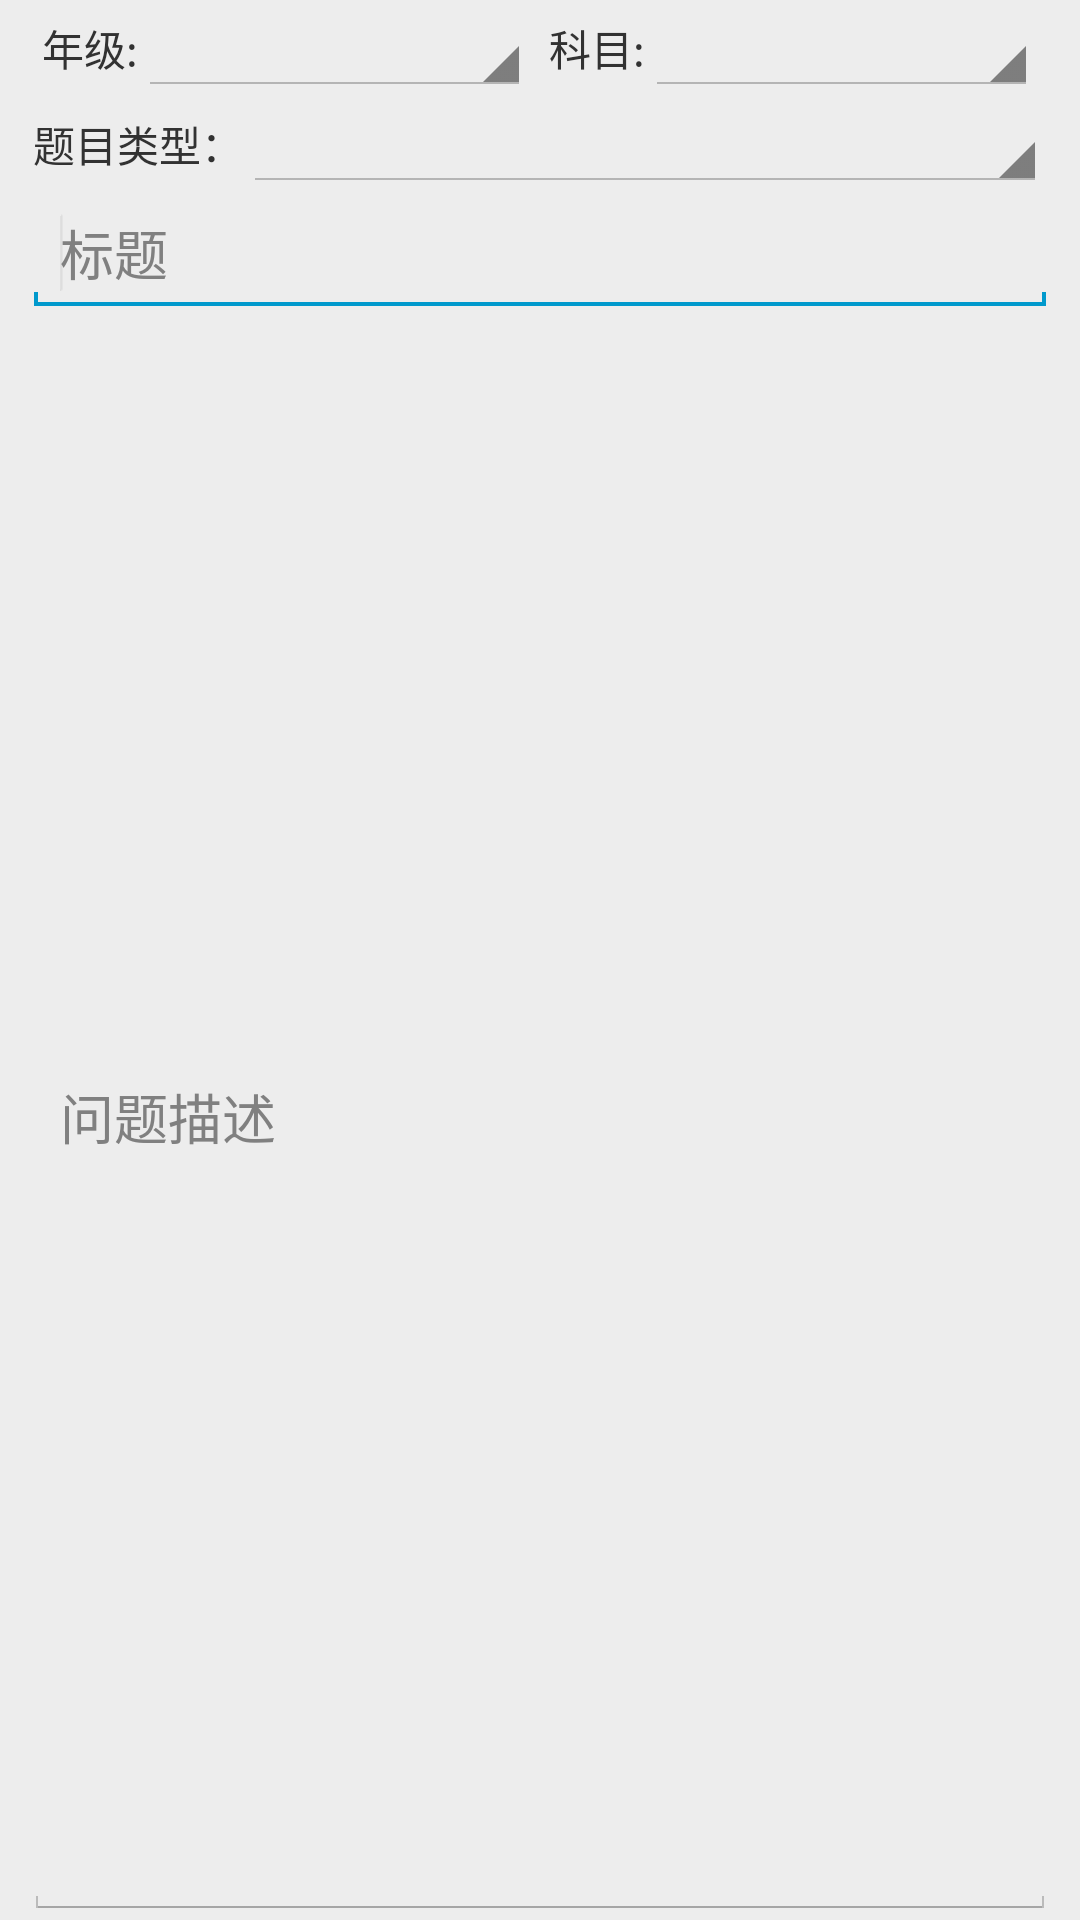

The Android layout XML behind this screen, and the referenced resources:
<!-- AndroidManifest.xml: application theme AppTheme -->
<!-- res/layout/fragment_addmistake_first.xml -->
<?xml version="1.0" encoding="utf-8"?>
<LinearLayout xmlns:android="http://schemas.android.com/apk/res/android"
    android:layout_width="match_parent"
    android:layout_height="match_parent"
    android:background="@color/add_fragment_background"
    android:orientation="vertical"
    android:paddingLeft="8dp"
    android:paddingRight="8dp" >

    <LinearLayout
        android:layout_width="match_parent"
        android:layout_height="wrap_content"
        android:baselineAligned="false" >

        <LinearLayout
            android:layout_width="wrap_content"
            android:layout_height="match_parent"
            android:layout_weight="1" >

            <TextView
                android:layout_width="wrap_content"
                android:layout_height="wrap_content"
                android:layout_gravity="center"
                android:layout_marginLeft="6dp"
                android:text="@string/tv_grade" />

            <Spinner
                android:id="@+id/spinner_grade"
                android:layout_width="match_parent"
                android:layout_height="wrap_content"
                android:layout_marginRight="3dp" />
        </LinearLayout>

        <LinearLayout
            android:layout_width="wrap_content"
            android:layout_height="match_parent"
            android:layout_weight="1" >

            <TextView
                android:layout_width="wrap_content"
                android:layout_height="wrap_content"
                android:layout_gravity="center"
                android:layout_marginLeft="3dp"
                android:text="@string/tv_subject" />

            <Spinner
                android:id="@+id/spinner_subject"
                android:layout_width="match_parent"
                android:layout_height="wrap_content"
                android:layout_marginRight="6dp" />
        </LinearLayout>
    </LinearLayout>
    

    <LinearLayout
        android:layout_width="match_parent"
        android:layout_height="wrap_content"
        android:orientation="horizontal"
        android:layout_marginLeft="3dp"
        android:layout_marginRight="3dp" >

        <TextView
            android:layout_width="wrap_content"
            android:layout_height="wrap_content"
            android:layout_gravity="center"
            android:text="@string/tv_type" />

        <Spinner
            android:id="@+id/spinner_type"
            android:layout_width="match_parent"
            android:layout_height="wrap_content" />
    </LinearLayout>

    <EditText
        android:id="@+id/et_title"
        android:layout_width="match_parent"
        android:layout_height="wrap_content"
        android:ems="12"
        android:hint="@string/hint_title" >

        <requestFocus android:layout_width="wrap_content" />
    </EditText>

    <EditText
        android:id="@+id/et_description"
        android:layout_width="match_parent"
        android:layout_height="0dp"
        android:layout_weight="1"
        android:drawablePadding="8dp"
        android:ems="10"
        android:hint="@string/hint_description"
        android:inputType="textMultiLine" />

    <ScrollView
        android:layout_width="match_parent"
        android:layout_height="wrap_content" >

        <TextView
            android:id="@+id/tv_tags"
            android:layout_width="match_parent"
            android:layout_height="wrap_content"
            android:maxLines="3"
            android:textAppearance="?android:attr/textAppearanceMedium"
            android:visibility="gone" />
    </ScrollView>

</LinearLayout>
<!-- resources referenced by this layout -->
<resources>
  <color name="add_fragment_background">#EDEDED</color>
  <string name="hint_description">问题描述</string>
  <string name="hint_title">标题</string>
  <string name="tv_grade">年级: </string>
  <string name="tv_subject">科目: </string>
  <string name="tv_type">题目类型：</string>
  <style name="AppTheme" parent="@android:style/Theme.Holo.Light">
          <item name="android:actionBarStyle">@style/MyActionBar</item>
          <item name="android:actionBarTabTextStyle">@style/TabTextStyle</item>
          <item name="android:actionBarTabStyle">@style/TabStyle</item>
      </style>
  <style name="MyActionBar" parent="@android:style/Widget.Holo.ActionBar">
          <item name="android:background">@color/action_bar_color</item>
          <item name="android:backgroundStacked">@color/action_bar_color</item>
          <item name="android:backgroundSplit">@color/action_bar_color</item>
      </style>
  <style name="TabTextStyle" parent="@android:style/Widget.ActionBar.TabText">
          <item name="android:textColor">@color/actionbar_text</item>
          <item name="android:textSize">15sp</item>
          <item name="android:textAppearance">@android:style/TextAppearance.Widget.TextView.PopupMenu</item>
      </style>
  <style name="TabStyle" parent="@android:style/Widget.ActionBar.TabView">
          <item name="android:background">@drawable/actionbar_tab_bg</item>
      </style>
  <color name="action_bar_color">#cfea8b</color>
  <color name="actionbar_text">#8FD400</color>
  <!-- drawable actionbar_tab_bg (drawable) -->
  <?xml version="1.0" encoding="utf-8"?>
  <selector xmlns:android="http://schemas.android.com/apk/res/android">
      <item android:state_pressed="true" android:state_selected="true"
            android:drawable="@drawable/minitab_lt_press" />
      <item android:state_selected="true"
            android:drawable="@drawable/minitab_lt_selected" />
      <item android:state_pressed="true"
            android:drawable="@drawable/minitab_lt_unselected_press" />
      <item android:drawable="@drawable/minitab_lt_unselected" />
  </selector>
</resources>
